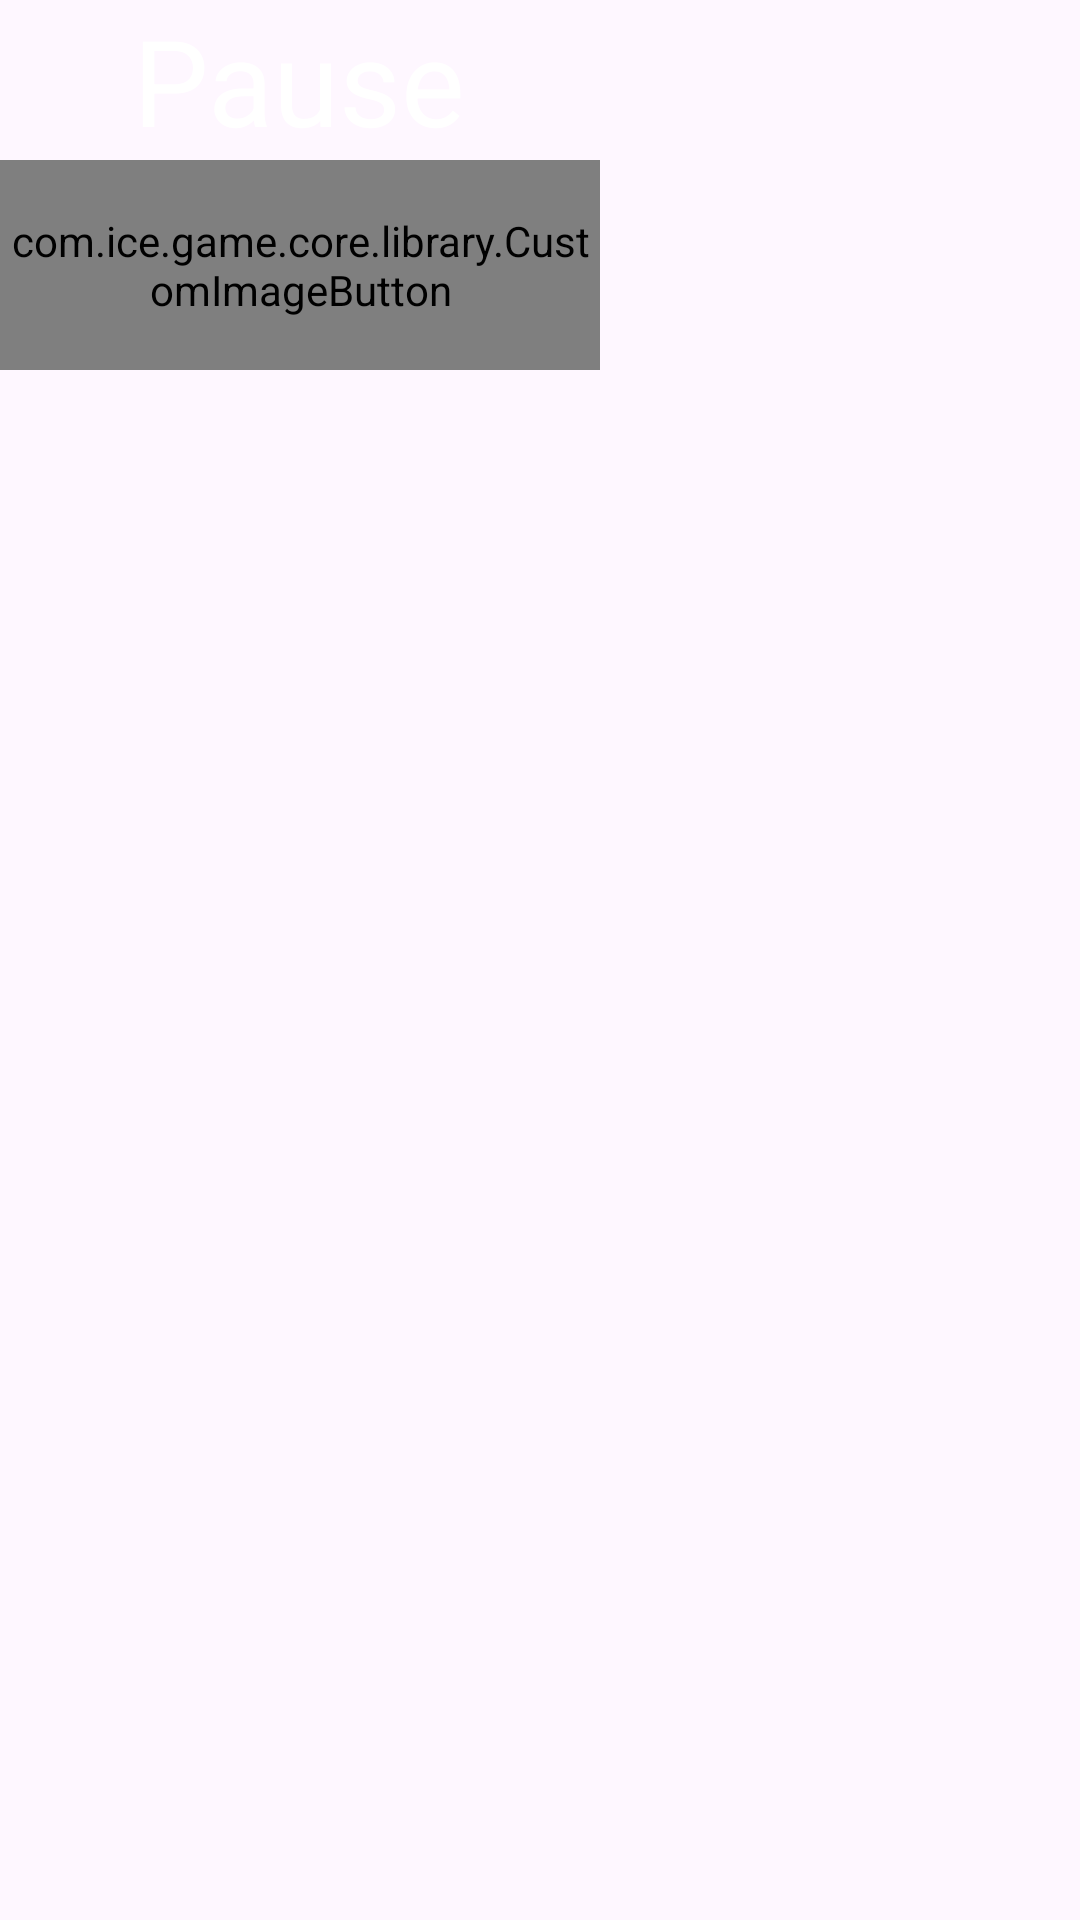

Produce the Android XML layout that renders to this screen, including the resource entries it uses.
<!-- AndroidManifest.xml: application theme Theme.TableGame -->
<!-- res/layout/dialog_pause.xml -->
<?xml version="1.0" encoding="utf-8"?>
<FrameLayout xmlns:android="http://schemas.android.com/apk/res/android"
    android:layout_width="wrap_content"
    android:layout_height="wrap_content">

    <LinearLayout
        android:orientation="vertical"
        android:gravity="center"
        android:layout_width="wrap_content"
        android:layout_height="wrap_content">

        <TextView
            style="@style/BasicText"
            android:textSize="40sp"
            android:text="@string/pause"
            android:layout_width="wrap_content"
            android:layout_height="wrap_content"/>

        <com.ice.game.core.library.CustomImageButton
            android:id="@+id/play"
            android:layout_width="200dp"
            android:layout_height="70dp"
            android:src="@drawable/play"/>

    </LinearLayout>

</FrameLayout>
<!-- resources referenced by this layout -->
<resources>
  <!-- drawable play: png bitmap (drawable, 46699 bytes) -->
  <string name="pause">Pause</string>
  <style name="BasicText">
          <item name="android:gravity">center</item>
          <item name="android:textColor">@color/white</item>
          <item name="android:shadowDx">2</item>
          <item name="android:shadowDy">2</item>
          <item name="android:shadowRadius">2</item>
      </style>
  <style name="Theme.TableGame" parent="Base.Theme.IceFall" />
  <style name="Base.Theme.IceFall" parent="Theme.Material3.DayNight.NoActionBar">
          
          
          <item name="android:windowNoTitle">true</item>
          <item name="android:windowFullscreen">true</item>
      </style>
  <!-- not gathered from this repository: default colours our renderer supplied (Android Studio template values) -->
  <color name="white">#FFFFFFFF</color>
</resources>
